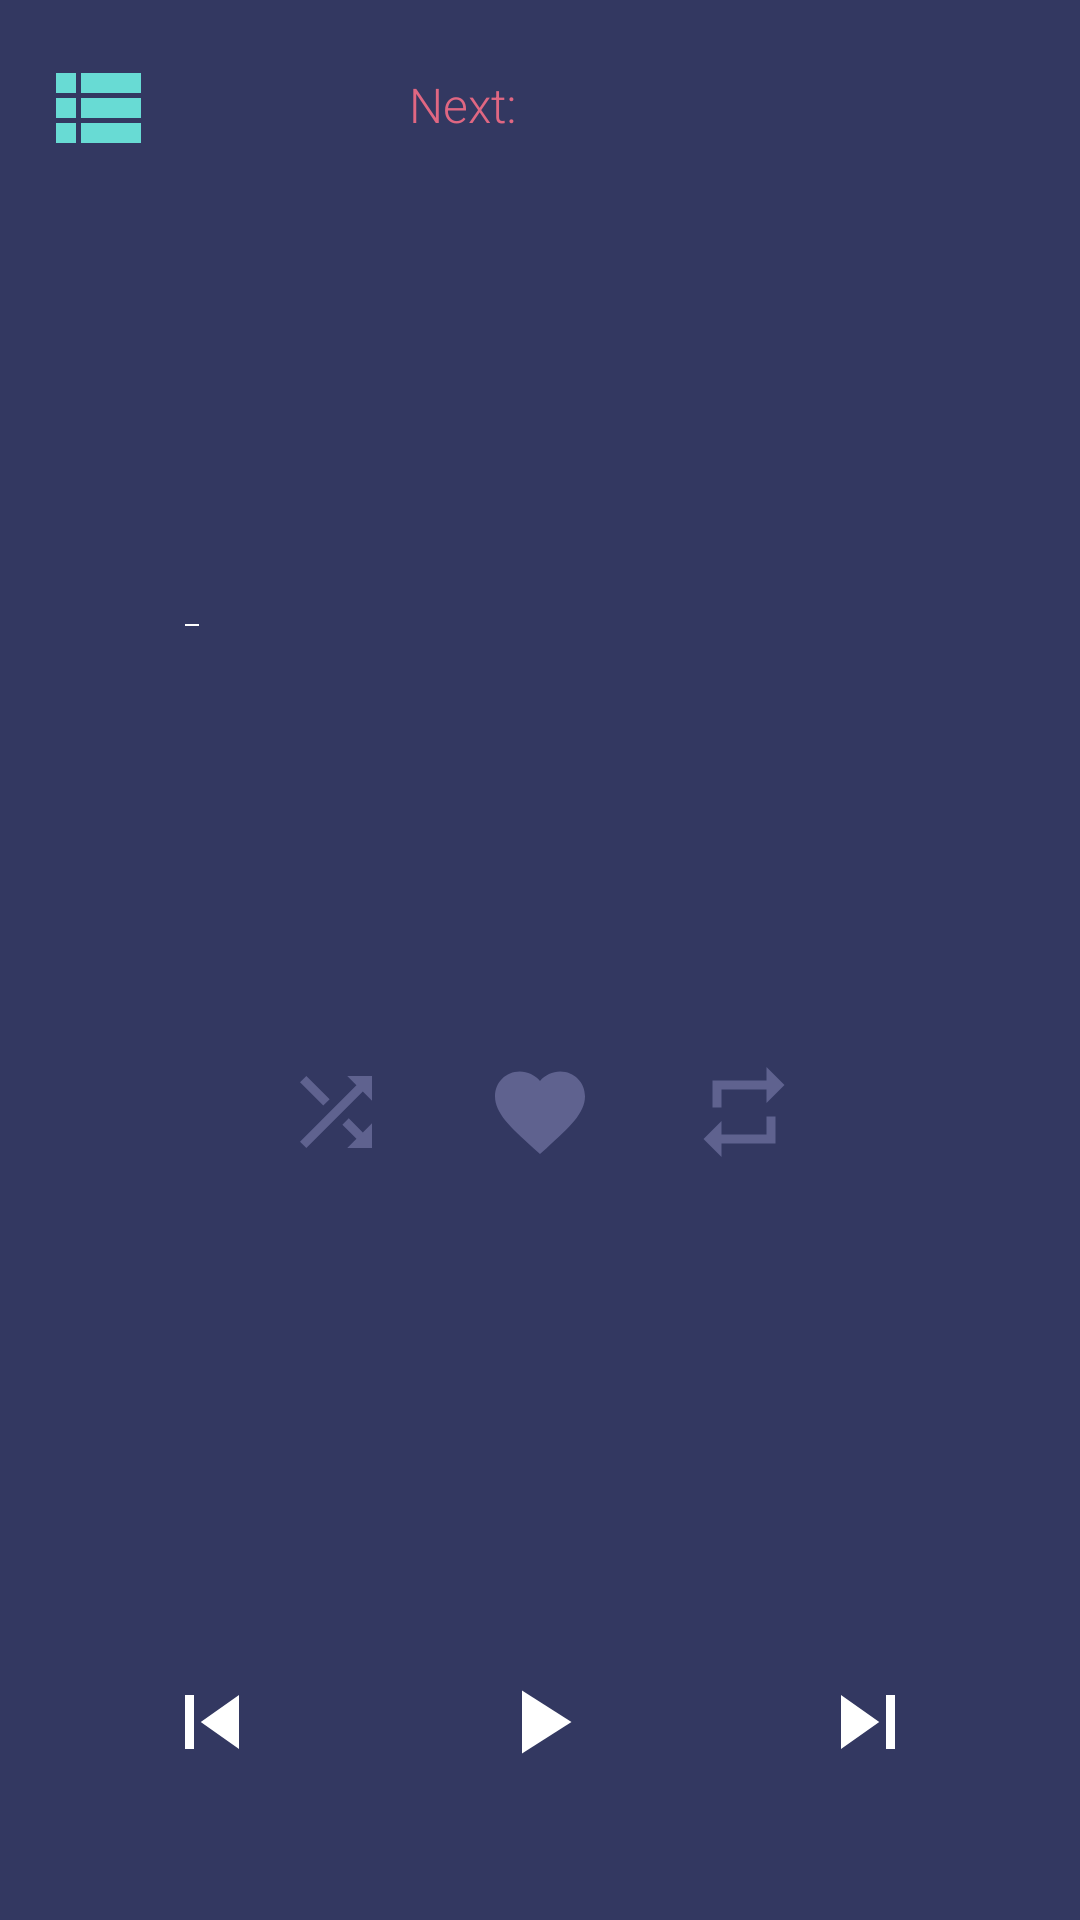

Produce the Android XML layout that renders to this screen, including the resource entries it uses.
<!-- AndroidManifest.xml: application theme Theme.MusicalStructure -->
<!-- res/layout/activity_player.xml -->
<?xml version="1.0" encoding="utf-8"?>
<RelativeLayout xmlns:android="http://schemas.android.com/apk/res/android"
    xmlns:app="http://schemas.android.com/apk/res-auto"
    xmlns:tools="http://schemas.android.com/tools"
    android:layout_width="match_parent"
    android:layout_height="match_parent"
    android:background="@color/primaryColor"
    android:padding="16dp"
    tools:context=".PlayerActivity">

    <LinearLayout
        android:layout_width="match_parent"
        android:layout_height="wrap_content"
        android:layout_above="@id/player_commands"
        android:layout_alignParentTop="true"
        android:orientation="vertical">

        <RelativeLayout
            android:layout_width="match_parent"
            android:layout_height="wrap_content"
            android:layout_gravity="center_horizontal"
            android:layout_marginEnd="8dp">

            <ImageButton
                android:id="@+id/song_list_activity_ImgBtn"
                android:layout_width="40dp"
                android:layout_height="40dp"
                android:layout_alignParentStart="true"
                android:background="@android:color/transparent"
                android:scaleType="fitXY"
                android:src="@drawable/ic_view_list_black" />

            <TextView
                android:id="@+id/blb"
                android:layout_width="wrap_content"
                android:layout_height="wrap_content"
                android:layout_marginTop="8dp"
                android:layout_toStartOf="@id/blank_view"
                android:fontFamily="sans-serif-light"
                android:text="@string/next"
                android:textColor="@color/secondaryColor"
                android:textSize="16sp" />

            <View
                android:id="@+id/blank_view"
                android:layout_width="0dp"
                android:layout_height="0dp"
                android:layout_centerInParent="true" />

            <TextView
                android:id="@+id/next_song_txt_view"
                android:layout_width="wrap_content"
                android:layout_height="wrap_content"
                android:layout_marginStart="2dp"
                android:layout_marginTop="8dp"
                android:layout_toEndOf="@id/blank_view"
                android:ellipsize="end"
                android:fontFamily="sans-serif-light"
                android:maxLines="1"
                android:textColor="@color/primaryTextColor"
                android:textSize="16sp"/>
        </RelativeLayout>

        <TextView
            android:id="@+id/artist_name_txt_view"
            android:layout_width="wrap_content"
            android:layout_height="wrap_content"
            android:layout_gravity="center_horizontal"
            android:layout_marginTop="24dp"
            android:layout_marginBottom="24dp"
            android:fontFamily="sans-serif-medium"
            android:textColor="@android:color/white"
            android:textSize="18sp"
            android:textStyle="bold"
            tools:text="Kendrick Lamar" />

        <RelativeLayout
            android:layout_width="match_parent"
            android:layout_height="wrap_content"
            android:layout_marginTop="8dp"
            android:layout_marginBottom="8dp"
            android:orientation="horizontal">

            <ImageButton
                android:id="@+id/volume_down"
                android:layout_width="24dp"
                android:layout_height="24dp"
                android:layout_centerVertical="true"
                android:layout_marginEnd="32dp"
                android:layout_toStartOf="@id/album_img_player"
                android:background="@android:color/transparent"
                android:padding="8dp"
                android:scaleType="fitXY"
                android:src="@drawable/ic_remove_white" />

            <ImageView
                android:id="@+id/album_img_player"
                android:layout_width="144dp"
                android:layout_height="144dp"
                android:layout_centerInParent="true"
                tools:src="@drawable/square_music" />

            <ImageButton
                android:id="@+id/volume_up"
                android:layout_width="24dp"
                android:layout_height="24dp"
                android:layout_centerVertical="true"
                android:layout_marginStart="32dp"
                android:layout_toEndOf="@id/album_img_player"
                android:background="@android:color/transparent"
                android:padding="8dp"
                android:scaleType="fitXY"
                android:src="@drawable/ic_add_white_24dp" />
        </RelativeLayout>

        <TextView
            android:id="@+id/song_title_txt_view"
            android:layout_width="wrap_content"
            android:layout_height="wrap_content"
            android:layout_gravity="center_horizontal"
            android:layout_marginTop="16dp"
            android:layout_marginBottom="16dp"
            android:fontFamily="sans-serif-medium"
            android:textColor="@android:color/white"
            android:textSize="18sp"
            android:textStyle="bold"
            tools:text="DNA."
            android:ellipsize="end"
            android:maxLines="1"/>

        <LinearLayout
            android:layout_width="wrap_content"
            android:layout_height="wrap_content"
            android:layout_gravity="center_horizontal"
            android:layout_marginTop="8dp"
            android:layout_marginBottom="8dp"
            android:orientation="horizontal">

            <ImageButton
                android:id="@+id/shuffle_btn"
                android:layout_width="36dp"
                android:layout_height="36dp"
                android:background="@android:color/transparent"
                android:scaleType="fitXY"
                android:src="@drawable/ic_shuffle_white" />

            <ImageButton
                android:id="@+id/favorite_btn"
                android:layout_width="36dp"
                android:layout_height="36dp"
                android:layout_marginLeft="32dp"
                android:layout_marginRight="32dp"
                android:background="@android:color/transparent"
                android:scaleType="fitXY"
                android:src="@drawable/ic_favorite_white" />

            <ImageButton
                android:id="@+id/repeat_btn"
                android:layout_width="36dp"
                android:layout_height="36dp"
                android:background="@android:color/transparent"
                android:scaleType="fitXY"
                android:src="@drawable/ic_repeat_white" />
        </LinearLayout>
    </LinearLayout>

    <SeekBar
        android:id="@+id/song_seek_bar"
        android:layout_width="match_parent"
        android:layout_height="wrap_content"
        android:layout_above="@id/player_commands"
        android:layout_marginTop="8dp"
        android:layout_marginBottom="8dp"
        android:progressTint="@color/thirdColor"
        android:thumbTint="@color/thirdColor" />

    <LinearLayout
        android:id="@+id/player_commands"
        android:layout_width="match_parent"
        android:layout_height="wrap_content"
        android:layout_alignParentBottom="true"
        android:layout_marginTop="24dp"
        android:layout_marginBottom="32dp"
        android:orientation="horizontal">

        <ImageButton
            android:id="@+id/previous_btn"
            android:layout_width="36dp"
            android:layout_height="36dp"
            android:layout_weight="1"
            android:background="@android:color/transparent"
            android:scaleType="centerInside"
            android:src="@drawable/ic_skip_previous_white" />

        <ImageButton
            android:id="@+id/play_btn"
            android:layout_width="36dp"
            android:layout_height="36dp"
            android:layout_weight="1"
            android:background="@android:color/transparent"
            android:scaleType="centerInside"
            android:src="@drawable/ic_play_arrow_white" />

        <ImageButton
            android:id="@+id/next_btn"
            android:layout_width="36dp"
            android:layout_height="36dp"
            android:layout_weight="1"
            android:background="@android:color/transparent"
            android:scaleType="centerInside"
            android:src="@drawable/ic_skip_next_white" />
    </LinearLayout>
</RelativeLayout>
<!-- resources referenced by this layout -->
<resources>
  <color name="primaryColor">#333861</color>
  <color name="primaryTextColor">#ffffff</color>
  <color name="secondaryColor">#e06782</color>
  <color name="thirdColor">#68dbd4</color>
  <!-- drawable ic_favorite_white (drawable) -->
  <vector xmlns:android="http://schemas.android.com/apk/res/android"
      android:width="36dp"
      android:height="36dp"
      android:viewportWidth="24"
      android:viewportHeight="24">
    <path
        android:pathData="M12,21.35l-1.45,-1.32C5.4,15.36 2,12.28 2,8.5 2,5.42 4.42,3 7.5,3c1.74,0 3.41,0.81 4.5,2.09C13.09,3.81 14.76,3 16.5,3 19.58,3 22,5.42 22,8.5c0,3.78 -3.4,6.86 -8.55,11.54L12,21.35z"
        android:fillColor="@color/primaryLightColor"/>
  </vector>
  <!-- drawable ic_play_arrow_white (drawable) -->
  <vector xmlns:android="http://schemas.android.com/apk/res/android"
      android:width="36dp"
      android:height="36dp"
      android:viewportWidth="24"
      android:viewportHeight="24">
    <path
        android:pathData="M8,5v14l11,-7z"
        android:fillColor="#ffffff"/>
  </vector>
  <!-- drawable ic_remove_white (drawable) -->
  <vector xmlns:android="http://schemas.android.com/apk/res/android"
      android:width="24dp"
      android:height="24dp"
      android:viewportWidth="24"
      android:viewportHeight="24">
    <path
        android:pathData="M19,13H5v-2h14v2z"
        android:fillColor="#ffffff"/>
  </vector>
  <!-- drawable ic_repeat_white (drawable) -->
  <vector xmlns:android="http://schemas.android.com/apk/res/android"
      android:width="36dp"
      android:height="36dp"
      android:viewportWidth="24"
      android:viewportHeight="24">
    <path
        android:pathData="M7,7h10v3l4,-4 -4,-4v3L5,5v6h2L7,7zM17,17L7,17v-3l-4,4 4,4v-3h12v-6h-2v4z"
        android:fillColor="@color/primaryLightColor"/>
  </vector>
  <!-- drawable ic_shuffle_white (drawable) -->
  <vector xmlns:android="http://schemas.android.com/apk/res/android"
      android:width="36dp"
      android:height="36dp"
      android:viewportWidth="24"
      android:viewportHeight="24">
    <path
        android:pathData="M10.59,9.17L5.41,4 4,5.41l5.17,5.17 1.42,-1.41zM14.5,4l2.04,2.04L4,18.59 5.41,20 17.96,7.46 20,9.5L20,4h-5.5zM14.83,13.41l-1.41,1.41 3.13,3.13L14.5,20L20,20v-5.5l-2.04,2.04 -3.13,-3.13z"
        android:fillColor="@color/primaryLightColor"/>
  </vector>
  <!-- drawable ic_skip_next_white (drawable) -->
  <vector xmlns:android="http://schemas.android.com/apk/res/android"
      android:width="36dp"
      android:height="36dp"
      android:viewportWidth="24"
      android:viewportHeight="24">
    <path
        android:pathData="M6,18l8.5,-6L6,6v12zM16,6v12h2V6h-2z"
        android:fillColor="#ffffff"/>
  </vector>
  <!-- drawable ic_skip_previous_white (drawable) -->
  <vector xmlns:android="http://schemas.android.com/apk/res/android"
      android:width="36dp"
      android:height="36dp"
      android:viewportWidth="24"
      android:viewportHeight="24">
    <path
        android:pathData="M6,6h2v12L6,18zM9.5,12l8.5,6L18,6z"
        android:fillColor="#ffffff"/>
  </vector>
  <!-- drawable ic_view_list_black (drawable) -->
  <vector xmlns:android="http://schemas.android.com/apk/res/android"
      android:width="24dp"
      android:height="24dp"
      android:viewportWidth="24"
      android:viewportHeight="24">
    <path
        android:pathData="M4,14h4v-4L4,10v4zM4,19h4v-4L4,15v4zM4,9h4L8,5L4,5v4zM9,14h12v-4L9,10v4zM9,19h12v-4L9,15v4zM9,5v4h12L21,5L9,5z"
        android:fillColor="@color/thirdColor"/>
  </vector>
  <string name="next">Next:</string>
  <color name="primaryLightColor">#5f628f</color>
  <color name="primaryDarkColor">#061337</color>
  <color name="secondaryLightColor">#ff98b1</color>
  <color name="secondaryDarkColor">#ab3656</color>
</resources>
